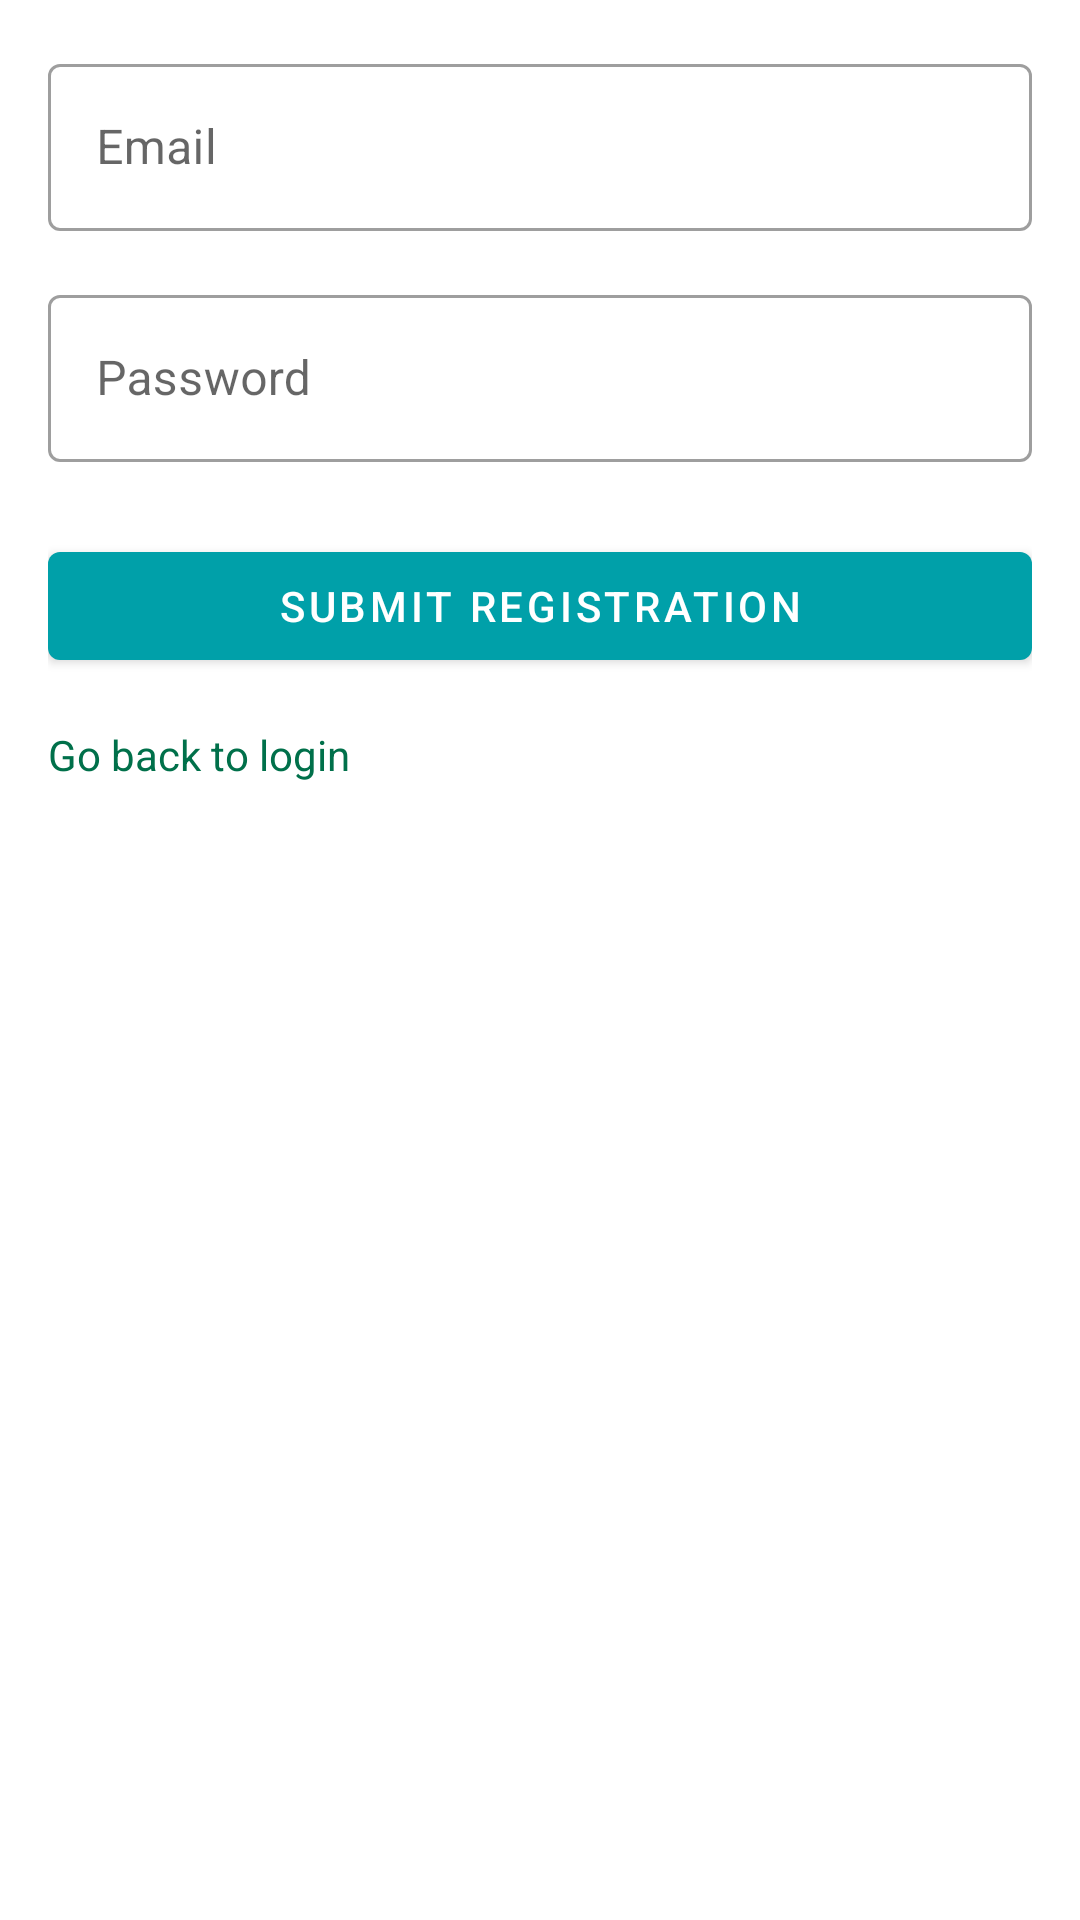

The Android layout XML behind this screen, and the referenced resources:
<!-- AndroidManifest.xml: application theme Theme.BudgetingApplicationFinal -->
<!-- res/layout/fragment_register.xml -->
<?xml version="1.0" encoding="utf-8"?>
<androidx.constraintlayout.widget.ConstraintLayout
    xmlns:android="http://schemas.android.com/apk/res/android"
    xmlns:app="http://schemas.android.com/apk/res-auto"
    android:layout_width="match_parent"
    android:layout_height="match_parent"
    android:padding="16dp">

    
    <com.google.android.material.textfield.TextInputLayout
        android:id="@+id/tilRegEmail"
        style="@style/Widget.MaterialComponents.TextInputLayout.OutlinedBox"
        android:layout_width="0dp"
        android:layout_height="wrap_content"
        android:hint="@string/hint_email"
        app:endIconMode="custom"
        app:endIconDrawable="@drawable/info"
        app:endIconTint="@android:color/black"
        app:layout_constraintTop_toTopOf="parent"
        app:layout_constraintStart_toStartOf="parent"
        app:layout_constraintEnd_toEndOf="parent">

        <com.google.android.material.textfield.TextInputEditText
            android:id="@+id/etRegEmail"
            android:layout_width="match_parent"
            android:layout_height="wrap_content"
            android:inputType="textEmailAddress" />
    </com.google.android.material.textfield.TextInputLayout>

    
    <com.google.android.material.textfield.TextInputLayout
        android:id="@+id/tilRegPassword"
        style="@style/Widget.MaterialComponents.TextInputLayout.OutlinedBox"
        android:layout_width="0dp"
        android:layout_height="wrap_content"
        android:layout_marginTop="16dp"
        android:hint="@string/hint_password"
        app:passwordToggleEnabled="true"
        app:endIconMode="custom"
        app:endIconDrawable="@drawable/info"
        app:endIconTint="@android:color/black"
        app:layout_constraintTop_toBottomOf="@id/tilRegEmail"
        app:layout_constraintStart_toStartOf="parent"
        app:layout_constraintEnd_toEndOf="parent">

        <com.google.android.material.textfield.TextInputEditText
            android:id="@+id/etRegPassword"
            android:layout_width="match_parent"
            android:layout_height="wrap_content"
            android:inputType="textPassword" />
    </com.google.android.material.textfield.TextInputLayout>

    
    <com.google.android.material.button.MaterialButton
        android:id="@+id/btnSubmitRegister"
        style="@style/Widget.MaterialComponents.Button"
        android:layout_width="0dp"
        android:layout_height="wrap_content"
        android:layout_marginTop="24dp"
        android:text="@string/button_submit_registration"
        app:layout_constraintTop_toBottomOf="@id/tilRegPassword"
        app:layout_constraintStart_toStartOf="parent"
        app:layout_constraintEnd_toEndOf="parent"
        app:backgroundTint="#00A0A9"/>

    <TextView
        android:id="@+id/tvBackToLogin"
        android:layout_width="wrap_content"
        android:layout_height="wrap_content"
        android:text="@string/go_back_to_login"
        android:textColor="?attr/colorPrimary"
        android:layout_marginTop="16dp"
        app:layout_constraintTop_toBottomOf="@id/btnSubmitRegister"
        app:layout_constraintStart_toStartOf="parent"/>


</androidx.constraintlayout.widget.ConstraintLayout>
<!-- resources referenced by this layout -->
<resources>
  <string name="button_submit_registration">Submit Registration</string>
  <string name="go_back_to_login">Go back to login</string>
  <string name="hint_email">Email</string>
  <string name="hint_password">Password</string>
  <style name="Theme.BudgetingApplicationFinal" parent="Theme.MaterialComponents.DayNight.NoActionBar">
          <item name="colorPrimary">@color/primaryColor</item>
          <item name="colorPrimaryVariant">@color/primaryVariant</item>
          <item name="colorSecondary">@color/secondaryColor</item>
      </style>
  <color name="primaryColor">#00704A</color>
  <color name="primaryVariant">#005035</color>
  <color name="secondaryColor">#8ACCD5</color>
</resources>
